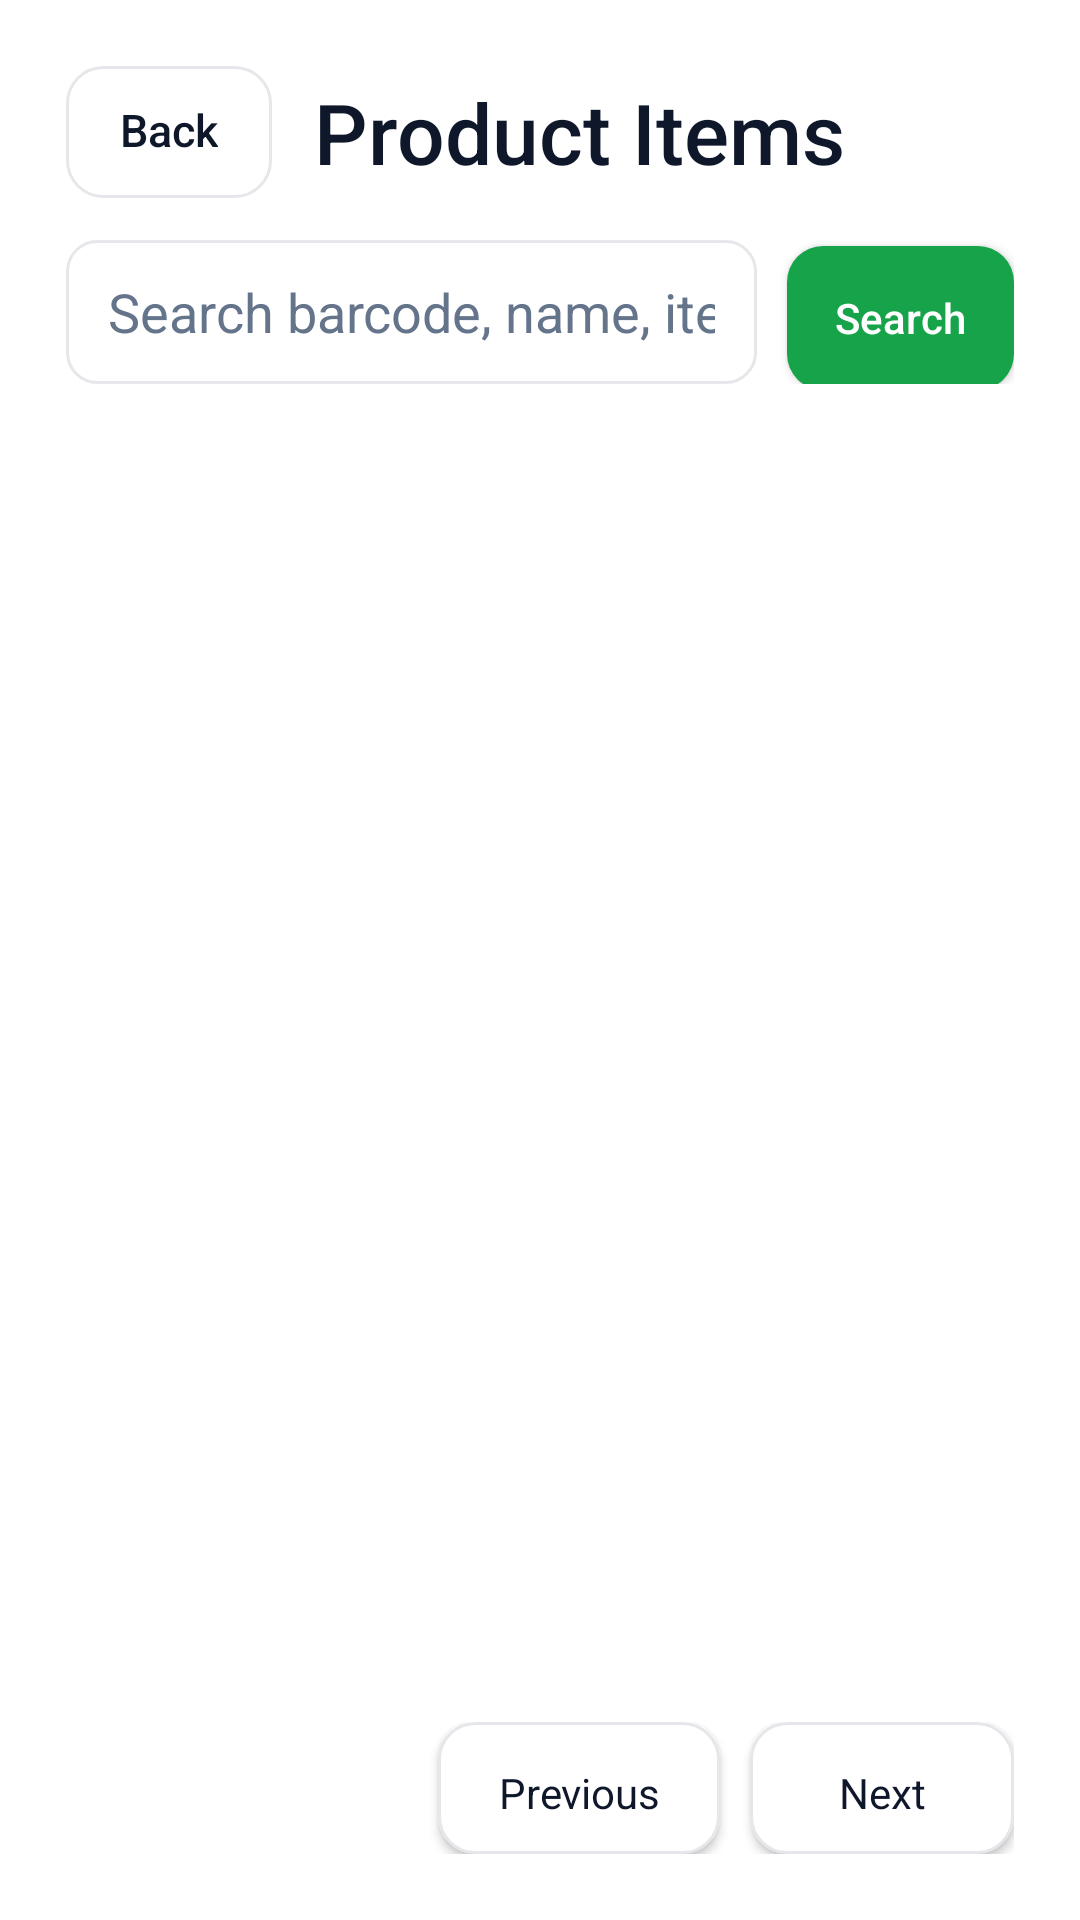

Write the Android layout XML for this screen, with the resource values it uses.
<!-- AndroidManifest.xml: application theme AppTheme -->
<!-- res/layout/activity_product_list.xml -->
<?xml version="1.0" encoding="utf-8"?>
<LinearLayout xmlns:android="http://schemas.android.com/apk/res/android"
    android:layout_width="match_parent"
    android:layout_height="match_parent"
    android:background="@color/surface"
    android:orientation="vertical"
    android:padding="@dimen/screen_padding">

    <LinearLayout
        android:layout_width="match_parent"
        android:layout_height="wrap_content"
        android:gravity="center_vertical"
        android:orientation="horizontal">

        <Button
            android:id="@+id/productListBackButton"
            android:layout_width="wrap_content"
            android:layout_height="44dp"
            android:background="@drawable/button_secondary"
            android:fontFamily="sans-serif-medium"
            android:gravity="center"
            android:includeFontPadding="false"
            android:minWidth="0dp"
            android:minHeight="0dp"
            android:paddingHorizontal="18dp"
            android:paddingTop="0dp"
            android:paddingBottom="0dp"
            android:stateListAnimator="@null"
            android:text="@string/back"
            android:textAllCaps="false"
            android:textColor="@color/ink"
            android:textSize="15sp" />

        <TextView
            android:layout_width="0dp"
            android:layout_height="wrap_content"
            android:layout_marginStart="14dp"
            android:layout_weight="1"
            android:fontFamily="sans-serif-medium"
            android:text="@string/product_list_title"
            android:textColor="@color/ink"
            android:textSize="@dimen/admin_title_size" />
    </LinearLayout>

    <LinearLayout
        android:layout_width="match_parent"
        android:layout_height="wrap_content"
        android:layout_marginTop="14dp"
        android:orientation="horizontal">

        <EditText
            android:id="@+id/productSearchInput"
            android:layout_width="0dp"
            android:layout_height="48dp"
            android:layout_weight="1"
            android:background="@drawable/input_field"
            android:hint="@string/product_search_hint"
            android:imeOptions="actionSearch"
            android:importantForAutofill="no"
            android:inputType="text"
            android:singleLine="true"
            android:textColor="@color/ink"
            android:textColorHint="@color/muted" />

        <Button
            android:id="@+id/productSearchButton"
            android:layout_width="wrap_content"
            android:layout_height="48dp"
            android:layout_marginStart="10dp"
            android:background="@drawable/button_primary"
            android:fontFamily="sans-serif-medium"
            android:minWidth="0dp"
            android:paddingHorizontal="16dp"
            android:text="@string/search"
            android:textAllCaps="false"
            android:textColor="@color/surface" />
    </LinearLayout>

    <TextView
        android:id="@+id/productPageStatus"
        android:layout_width="match_parent"
        android:layout_height="wrap_content"
        android:layout_marginTop="12dp"
        android:textColor="@color/muted"
        android:textSize="13sp" />

    <ListView
        android:id="@+id/productList"
        android:layout_width="match_parent"
        android:layout_height="0dp"
        android:layout_marginTop="8dp"
        android:layout_weight="1"
        android:divider="@color/divider"
        android:dividerHeight="1dp" />

    <LinearLayout
        android:layout_width="match_parent"
        android:layout_height="wrap_content"
        android:layout_marginTop="10dp"
        android:gravity="end"
        android:orientation="horizontal">

        <Button
            android:id="@+id/productPreviousButton"
            android:layout_width="wrap_content"
            android:layout_height="44dp"
            android:background="@drawable/button_secondary"
            android:text="@string/previous"
            android:textAllCaps="false"
            android:textColor="@color/ink" />

        <Button
            android:id="@+id/productNextButton"
            android:layout_width="wrap_content"
            android:layout_height="44dp"
            android:layout_marginStart="10dp"
            android:background="@drawable/button_secondary"
            android:text="@string/next"
            android:textAllCaps="false"
            android:textColor="@color/ink" />
    </LinearLayout>
</LinearLayout>
<!-- resources referenced by this layout -->
<resources>
  <color name="divider">#E5E7EB</color>
  <color name="ink">#0F172A</color>
  <color name="muted">#64748B</color>
  <color name="surface">#FFFFFF</color>
  <dimen name="admin_title_size">28sp</dimen>
  <dimen name="screen_padding">22dp</dimen>
  <!-- drawable button_primary (drawable) -->
  <?xml version="1.0" encoding="utf-8"?>
  <shape xmlns:android="http://schemas.android.com/apk/res/android">
      <solid android:color="@color/brand" />
      <corners android:radius="12dp" />
      <padding android:left="20dp" android:top="14dp" android:right="20dp" android:bottom="14dp" />
  </shape>
  <!-- drawable button_secondary (drawable) -->
  <?xml version="1.0" encoding="utf-8"?>
  <shape xmlns:android="http://schemas.android.com/apk/res/android">
      <solid android:color="@color/surface" />
      <stroke android:width="1dp" android:color="@color/divider" />
      <corners android:radius="12dp" />
      <padding android:left="20dp" android:top="14dp" android:right="20dp" android:bottom="14dp" />
  </shape>
  <!-- drawable input_field (drawable) -->
  <?xml version="1.0" encoding="utf-8"?>
  <shape xmlns:android="http://schemas.android.com/apk/res/android">
      <solid android:color="@color/surface" />
      <stroke android:width="1dp" android:color="@color/divider" />
      <corners android:radius="10dp" />
      <padding android:left="14dp" android:top="12dp" android:right="14dp" android:bottom="12dp" />
  </shape>
  <string name="back">Back</string>
  <string name="next">Next</string>
  <string name="previous">Previous</string>
  <string name="product_list_title">Product Items</string>
  <string name="product_search_hint">Search barcode, name, item code, or category</string>
  <string name="search">Search</string>
  <style name="AppTheme" parent="@android:style/Theme.Material.Light.NoActionBar.Fullscreen">
          <item name="android:fontFamily">sans-serif</item>
          <item name="android:windowFullscreen">true</item>
          <item name="android:windowBackground">@color/surface</item>
          <item name="android:statusBarColor">@android:color/transparent</item>
          <item name="android:navigationBarColor">@android:color/transparent</item>
          <item name="android:colorAccent">@color/brand</item>
      </style>
  <color name="brand">#16A34A</color>
</resources>
